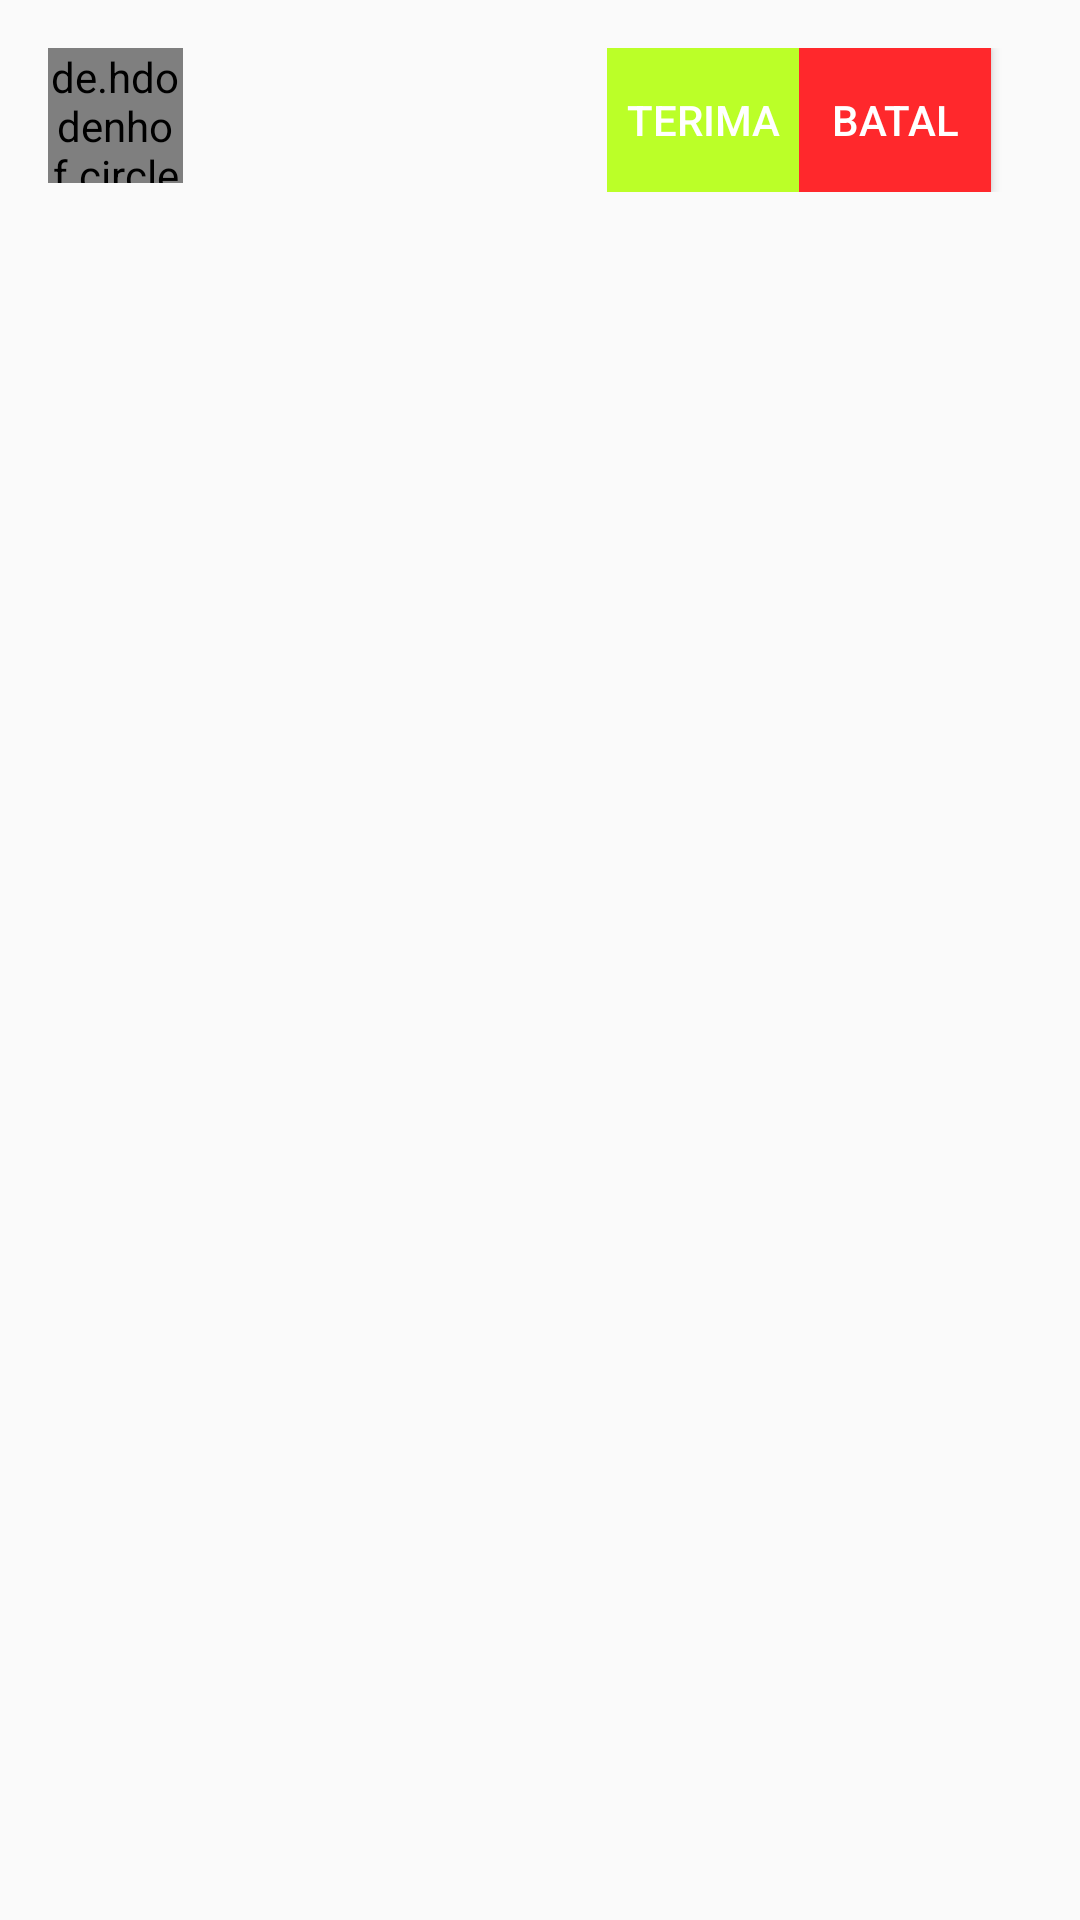

Layout XML and referenced resources for this Android screen:
<!-- AndroidManifest.xml: application theme AppTheme -->
<!-- res/layout/list_controls.xml -->
<?xml version="1.0" encoding="utf-8"?>

<LinearLayout xmlns:android="http://schemas.android.com/apk/res/android"
    android:layout_width="match_parent"
    android:layout_height="wrap_content"
    android:padding="16dp"
    xmlns:tools="http://schemas.android.com/tools"
    android:background="?android:attr/selectableItemBackground">

    <de.hdodenhof.circleimageview.CircleImageView
        android:id="@+id/imageAccount"
        android:layout_width="45dp"
        android:layout_height="45dp"
        android:src="@drawable/ic_account_circle_black_24dp" />

    <TextView
        android:layout_width="0dp"
        android:layout_height="wrap_content"
        android:textSize="16sp"
        tools:text="Ikbal Toriq"
        android:id="@+id/username"
        android:layout_weight="1"
        android:padding="10dp"/>

    <LinearLayout
        android:layout_width="0dp"
        android:layout_height="wrap_content"
        android:layout_weight="1"
        android:id="@+id/linear_button">


        <Button
            android:layout_width="64dp"
            android:layout_height="wrap_content"
            android:text="Terima"
            android:textColor="#fff"
            android:background="#bbff28"
            android:id="@+id/accept"/>


        <Button
            android:layout_width="64dp"
            android:layout_height="wrap_content"
            android:text="Batal"
            android:textColor="#fff"
            android:background="#ff282c"
            android:id="@+id/no_accept" />



    </LinearLayout>




</LinearLayout>
<!-- resources referenced by this layout -->
<resources>
  <style name="AppTheme" parent="Theme.AppCompat.Light.DarkActionBar">
          
          <item name="colorPrimary">@color/colorPrimary</item>
          <item name="colorPrimaryDark">@color/colorPrimaryDark</item>
          <item name="colorAccent">@color/colorAccent</item>
      </style>
  <color name="colorPrimary">#29B6F6</color>
  <color name="colorPrimaryDark">#2b2b2b</color>
  <color name="colorAccent">#29B6F6</color>
</resources>
